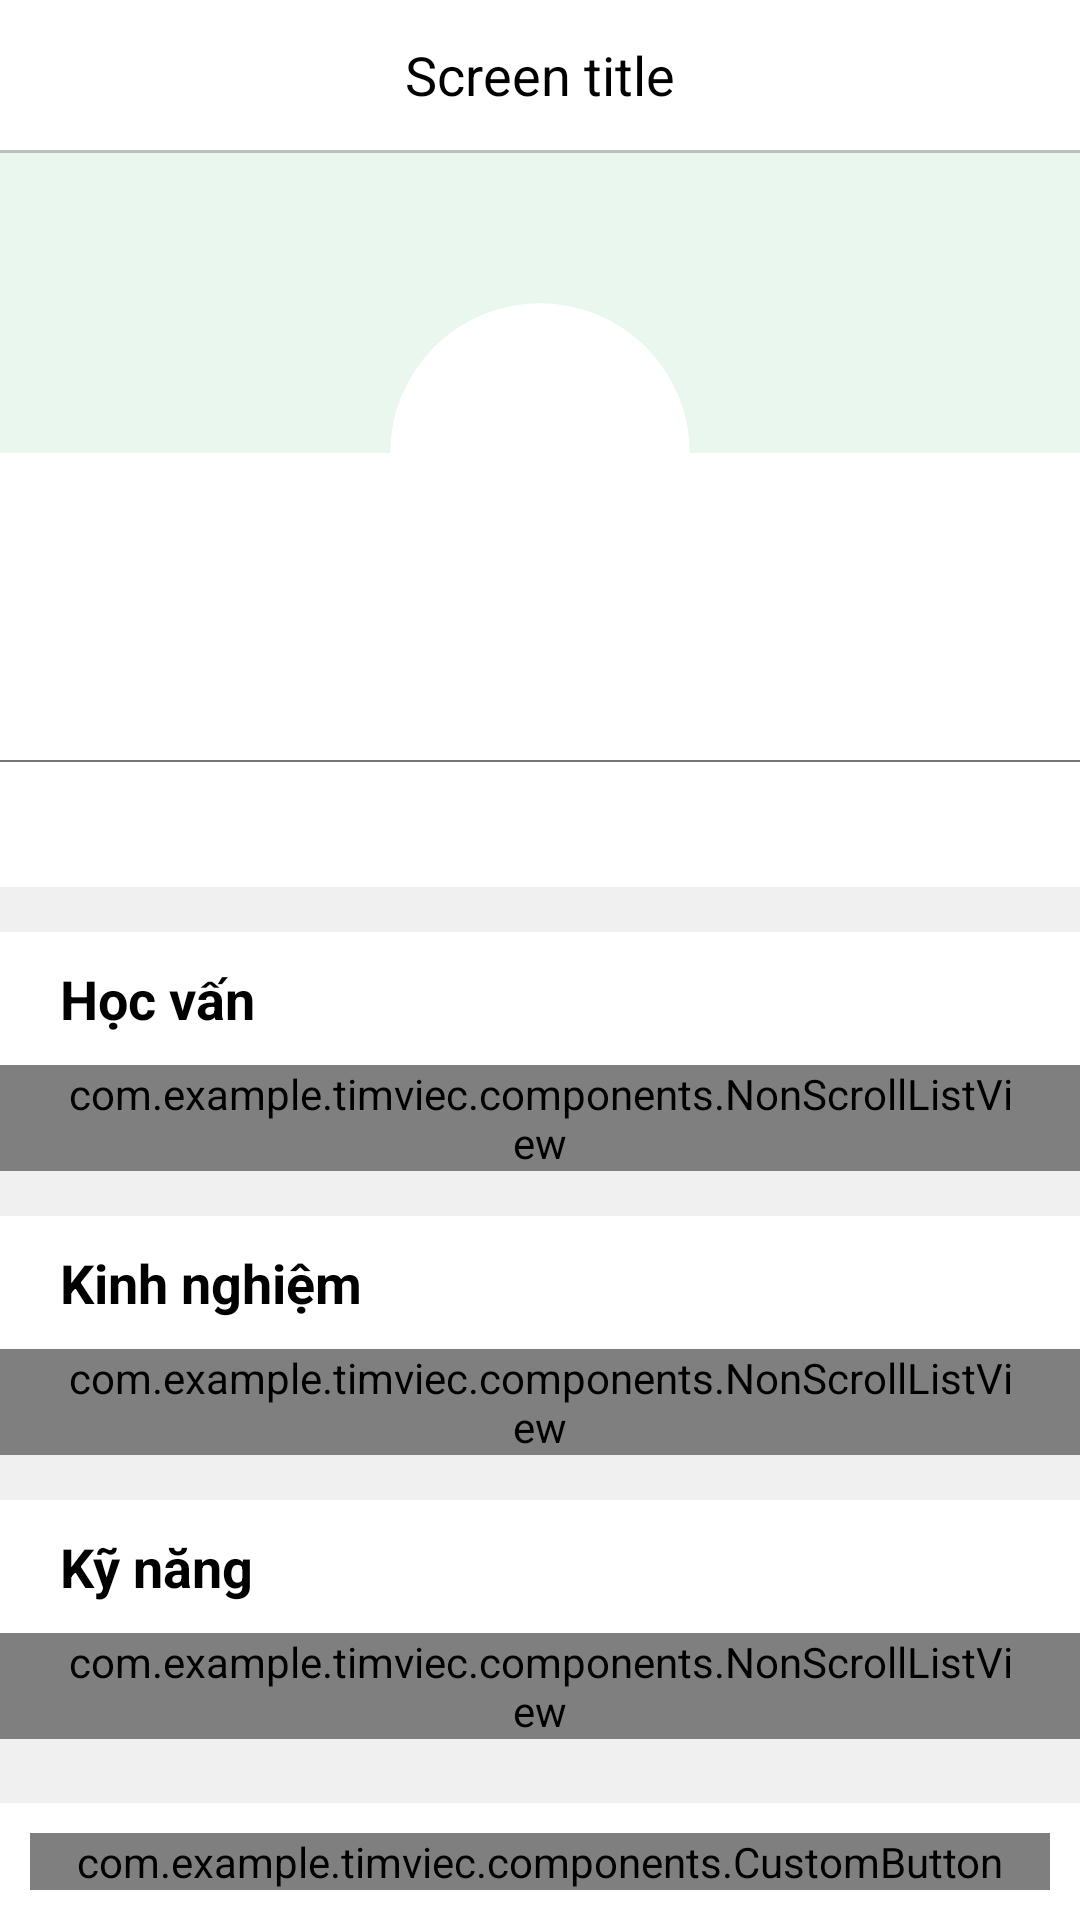

Produce the Android XML layout that renders to this screen, including the resource entries it uses.
<!-- AndroidManifest.xml: application theme Theme.MyApp.NoActionBar -->
<!-- res/layout/activity_user_public.xml -->
<?xml version="1.0" encoding="utf-8"?>
<LinearLayout xmlns:android="http://schemas.android.com/apk/res/android"
    xmlns:app="http://schemas.android.com/apk/res-auto"
    xmlns:tools="http://schemas.android.com/tools"
    android:layout_width="match_parent"
    android:layout_height="match_parent"
    android:orientation="vertical"
    tools:context=".views.UserPublic">

    <include layout="@layout/custom_action_bar" />

    <RelativeLayout
        android:layout_width="match_parent"
        android:layout_height="match_parent">

        <ScrollView
            android:layout_width="match_parent"
            android:layout_height="match_parent"
            android:layout_above="@id/user_public_button_wrapper"
            android:background="@color/background"
            android:fillViewport="true"
            android:overScrollMode="never">

            <LinearLayout
                android:layout_width="match_parent"
                android:layout_height="wrap_content"
                android:orientation="vertical">

                <LinearLayout
                    android:layout_width="match_parent"
                    android:layout_height="wrap_content"
                    android:layout_marginBottom="15dp"
                    android:background="@color/surface"
                    android:orientation="vertical">

                    <FrameLayout
                        android:layout_width="match_parent"
                        android:layout_height="wrap_content">

                        <LinearLayout
                            android:layout_width="match_parent"
                            android:layout_height="100dp"
                            android:background="@color/primary_variant" />

                        <androidx.cardview.widget.CardView
                            android:layout_width="100dp"
                            android:layout_height="100dp"
                            android:layout_gravity="center_horizontal"
                            android:layout_marginTop="50dp"
                            app:cardBackgroundColor="@color/white"
                            app:cardCornerRadius="100dp"
                            app:cardElevation="0dp">

                            <androidx.cardview.widget.CardView
                                android:layout_width="90dp"
                                android:layout_height="90dp"
                                android:layout_gravity="center"
                                app:cardCornerRadius="100dp"
                                app:cardElevation="0dp">

                                <ImageView
                                    android:id="@+id/user_public_avatar"
                                    android:layout_width="match_parent"
                                    android:layout_height="match_parent"
                                    android:scaleType="centerCrop"
                                    android:src="@drawable/img_default_user" />
                            </androidx.cardview.widget.CardView>

                        </androidx.cardview.widget.CardView>
                    </FrameLayout>

                    <LinearLayout
                        android:layout_width="match_parent"
                        android:layout_height="wrap_content"
                        android:orientation="vertical"
                        android:paddingVertical="10dp">

                        <TextView
                            android:id="@+id/user_public_name"
                            android:layout_width="match_parent"
                            android:layout_height="wrap_content"
                            android:text=""
                            android:textAlignment="center"
                            android:textColor="@color/on_background"
                            android:textSize="24dp"
                            android:textStyle="bold" />

                        <LinearLayout
                            android:layout_width="match_parent"
                            android:layout_height="0.5dp"
                            android:layout_marginVertical="10dp"
                            android:background="@color/gray_600" />

                        <TextView
                            android:id="@+id/user_public_description"
                            android:layout_width="match_parent"
                            android:layout_height="wrap_content"
                            android:paddingHorizontal="20dp"
                            android:text=""
                            android:textAlignment="center"
                            android:textColor="@color/on_background"
                            android:textSize="16dp" />
                    </LinearLayout>
                </LinearLayout>

                <LinearLayout
                    android:layout_width="match_parent"
                    android:layout_height="wrap_content"
                    android:layout_marginBottom="15dp"
                    android:background="@color/surface"
                    android:orientation="vertical">

                    <RelativeLayout
                        android:layout_width="match_parent"
                        android:layout_height="wrap_content"
                        android:paddingHorizontal="20dp"
                        android:paddingVertical="10dp">

                        <TextView
                            android:layout_width="wrap_content"
                            android:layout_height="wrap_content"
                            android:layout_centerVertical="true"
                            android:text="Học vấn"
                            android:textAlignment="center"
                            android:textColor="@color/on_background"
                            android:textSize="18dp"
                            android:textStyle="bold" />
                    </RelativeLayout>

                    <com.example.timviec.components.NonScrollListView
                        android:id="@+id/user_public_education"
                        android:layout_width="match_parent"
                        android:layout_height="wrap_content"
                        android:listSelector="@android:color/transparent"
                        android:paddingHorizontal="20dp"
                        android:scrollbars="none" />
                </LinearLayout>

                <LinearLayout
                    android:layout_width="match_parent"
                    android:layout_height="wrap_content"
                    android:layout_marginBottom="15dp"
                    android:background="@color/surface"
                    android:orientation="vertical">

                    <RelativeLayout
                        android:layout_width="match_parent"
                        android:layout_height="wrap_content"
                        android:paddingHorizontal="20dp"
                        android:paddingVertical="10dp">

                        <TextView
                            android:layout_width="wrap_content"
                            android:layout_height="wrap_content"
                            android:layout_centerVertical="true"
                            android:text="Kinh nghiệm"
                            android:textAlignment="center"
                            android:textColor="@color/on_background"
                            android:textSize="18dp"
                            android:textStyle="bold" />
                    </RelativeLayout>

                    <com.example.timviec.components.NonScrollListView
                        android:id="@+id/user_public_experience"
                        android:layout_width="match_parent"
                        android:layout_height="wrap_content"
                        android:listSelector="@android:color/transparent"
                        android:paddingHorizontal="20dp"
                        android:scrollbars="none" />
                </LinearLayout>

                <LinearLayout
                    android:layout_width="match_parent"
                    android:layout_height="wrap_content"
                    android:layout_marginBottom="15dp"
                    android:background="@color/surface"
                    android:orientation="vertical">

                    <RelativeLayout
                        android:layout_width="match_parent"
                        android:layout_height="wrap_content"
                        android:paddingHorizontal="20dp"
                        android:paddingVertical="10dp">

                        <TextView
                            android:layout_width="wrap_content"
                            android:layout_height="wrap_content"
                            android:layout_centerVertical="true"
                            android:text="Kỹ năng"
                            android:textAlignment="center"
                            android:textColor="@color/on_background"
                            android:textSize="18dp"
                            android:textStyle="bold" />
                    </RelativeLayout>

                    <com.example.timviec.components.NonScrollListView
                        android:id="@+id/user_public_skill"
                        android:layout_width="match_parent"
                        android:layout_height="wrap_content"
                        android:listSelector="@android:color/transparent"
                        android:paddingHorizontal="20dp"
                        android:scrollbars="none" />
                </LinearLayout>
            </LinearLayout>
        </ScrollView>

        <LinearLayout
            android:id="@+id/user_public_button_wrapper"
            android:layout_width="match_parent"
            android:layout_height="wrap_content"
            android:layout_alignParentBottom="true"
            android:gravity="center"
            android:padding="10dp">

            <com.example.timviec.components.CustomButton
                android:id="@+id/user_public_message_button"
                android:layout_width="match_parent"
                android:layout_height="wrap_content"
                app:custom_button_text="Tuyển dụng"
                app:custom_button_type="primary" />
        </LinearLayout>
    </RelativeLayout>


</LinearLayout>
<!-- res/layout/custom_action_bar.xml (included above) -->
<?xml version="1.0" encoding="utf-8"?>
<LinearLayout xmlns:android="http://schemas.android.com/apk/res/android"
    xmlns:tools="http://schemas.android.com/tools"
    android:layout_width="match_parent"
    android:layout_height="wrap_content"
    android:background="@color/white"
    android:orientation="vertical">

    <RelativeLayout
        android:layout_width="match_parent"
        android:layout_height="wrap_content"
        android:paddingHorizontal="5dp"
        android:paddingVertical="10dp">

        <ImageView
            android:id="@+id/action_bar_back_button"
            android:layout_width="30dp"
            android:layout_height="30dp"
            android:layout_centerVertical="true"
            android:src="@drawable/ic_arrow_left" />

        <TextView
            android:id="@+id/action_bar_title"
            android:layout_width="wrap_content"
            android:layout_height="wrap_content"
            android:layout_centerInParent="true"
            android:layout_gravity="center"
            android:text="Screen title"
            android:textColor="@color/black"
            android:textSize="18dp" />
    </RelativeLayout>

    <LinearLayout
        android:id="@+id/action_bar_border"
        android:layout_width="match_parent"
        android:layout_height="1dp"
        android:background="@color/gray_400"
        tools:ignore="Orientation" />
</LinearLayout>
<!-- resources referenced by this layout -->
<resources>
  <color name="background">#f0f0f0</color>
  <color name="black">#FF000000</color>
  <color name="gray_400">#FFBDBDBD</color>
  <color name="gray_600">#FF757575</color>
  <color name="on_background">#000</color>
  <color name="primary_variant">#e9f7ef</color>
  <color name="surface">#FFF</color>
  <color name="white">#FFFFFFFF</color>
  <style name="Theme.MyApp.NoActionBar">
          <item name="windowActionBar">false</item>
          <item name="windowNoTitle">true</item>
          <item name="android:statusBarColor">@null</item>
          <item name="android:windowSoftInputMode">adjustPan</item>
      </style>
</resources>
